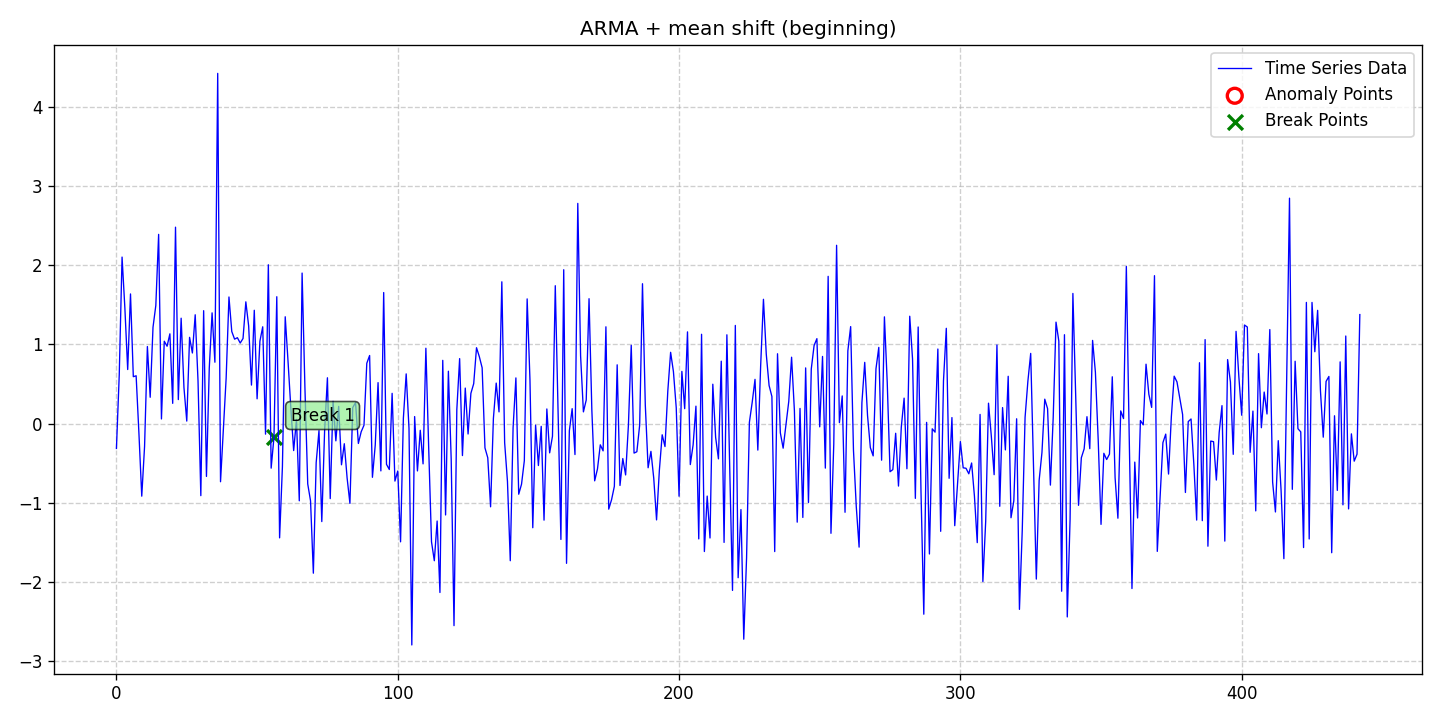

Source data for this figure (header and first rows):
date, data, stationary, det_lin_up, det_lin_down, det_quad, det_cubic, det_exp, det_damped, stoc_trend, volatility, single_seas, multiple_seas, point_anom_single, point_anom_multi, collect_anom, context_anom, mean_shift, var_shift, trend_shift, point_anom_count, point_anom_location, point_anom_point, collect_anom_count
2020-01-01, -0.3148, 0, 0, 0, 0, 0, 0, 0, 0, 0, 0, 0, 0, 0, 0, 0, 1, 0, 0, 0, none, , 0
2020-01-02, 0.6172, 0, 0, 0, 0, 0, 0, 0, 0, 0, 0, 0, 0, 0, 0, 0, 1, 0, 0, 0, none, , 0
2020-01-03, 2.106, 0, 0, 0, 0, 0, 0, 0, 0, 0, 0, 0, 0, 0, 0, 0, 1, 0, 0, 0, none, , 0
2020-01-04, 1.459, 0, 0, 0, 0, 0, 0, 0, 0, 0, 0, 0, 0, 0, 0, 0, 1, 0, 0, 0, none, , 0
2020-01-05, 0.6835, 0, 0, 0, 0, 0, 0, 0, 0, 0, 0, 0, 0, 0, 0, 0, 1, 0, 0, 0, none, , 0
2020-01-06, 1.639, 0, 0, 0, 0, 0, 0, 0, 0, 0, 0, 0, 0, 0, 0, 0, 1, 0, 0, 0, none, , 0
2020-01-07, 0.5929, 0, 0, 0, 0, 0, 0, 0, 0, 0, 0, 0, 0, 0, 0, 0, 1, 0, 0, 0, none, , 0
2020-01-08, 0.6043, 0, 0, 0, 0, 0, 0, 0, 0, 0, 0, 0, 0, 0, 0, 0, 1, 0, 0, 0, none, , 0
2020-01-09, -0.1273, 0, 0, 0, 0, 0, 0, 0, 0, 0, 0, 0, 0, 0, 0, 0, 1, 0, 0, 0, none, , 0
2020-01-10, -0.9183, 0, 0, 0, 0, 0, 0, 0, 0, 0, 0, 0, 0, 0, 0, 0, 1, 0, 0, 0, none, , 0
2020-01-11, -0.2892, 0, 0, 0, 0, 0, 0, 0, 0, 0, 0, 0, 0, 0, 0, 0, 1, 0, 0, 0, none, , 0
2020-01-12, 0.9743, 0, 0, 0, 0, 0, 0, 0, 0, 0, 0, 0, 0, 0, 0, 0, 1, 0, 0, 0, none, , 0
2020-01-13, 0.3326, 0, 0, 0, 0, 0, 0, 0, 0, 0, 0, 0, 0, 0, 0, 0, 1, 0, 0, 0, none, , 0
2020-01-14, 1.218, 0, 0, 0, 0, 0, 0, 0, 0, 0, 0, 0, 0, 0, 0, 0, 1, 0, 0, 0, none, , 0
2020-01-15, 1.494, 0, 0, 0, 0, 0, 0, 0, 0, 0, 0, 0, 0, 0, 0, 0, 1, 0, 0, 0, none, , 0
2020-01-16, 2.393, 0, 0, 0, 0, 0, 0, 0, 0, 0, 0, 0, 0, 0, 0, 0, 1, 0, 0, 0, none, , 0
2020-01-17, 0.05826, 0, 0, 0, 0, 0, 0, 0, 0, 0, 0, 0, 0, 0, 0, 0, 1, 0, 0, 0, none, , 0
2020-01-18, 1.042, 0, 0, 0, 0, 0, 0, 0, 0, 0, 0, 0, 0, 0, 0, 0, 1, 0, 0, 0, none, , 0
2020-01-19, 0.9781, 0, 0, 0, 0, 0, 0, 0, 0, 0, 0, 0, 0, 0, 0, 0, 1, 0, 0, 0, none, , 0
2020-01-20, 1.135, 0, 0, 0, 0, 0, 0, 0, 0, 0, 0, 0, 0, 0, 0, 0, 1, 0, 0, 0, none, , 0
2020-01-21, 0.2556, 0, 0, 0, 0, 0, 0, 0, 0, 0, 0, 0, 0, 0, 0, 0, 1, 0, 0, 0, none, , 0
2020-01-22, 2.484, 0, 0, 0, 0, 0, 0, 0, 0, 0, 0, 0, 0, 0, 0, 0, 1, 0, 0, 0, none, , 0
2020-01-23, 0.3032, 0, 0, 0, 0, 0, 0, 0, 0, 0, 0, 0, 0, 0, 0, 0, 1, 0, 0, 0, none, , 0
2020-01-24, 1.333, 0, 0, 0, 0, 0, 0, 0, 0, 0, 0, 0, 0, 0, 0, 0, 1, 0, 0, 0, none, , 0
2020-01-25, 0.4558, 0, 0, 0, 0, 0, 0, 0, 0, 0, 0, 0, 0, 0, 0, 0, 1, 0, 0, 0, none, , 0
2020-01-26, 0.03136, 0, 0, 0, 0, 0, 0, 0, 0, 0, 0, 0, 0, 0, 0, 0, 1, 0, 0, 0, none, , 0
2020-01-27, 1.09, 0, 0, 0, 0, 0, 0, 0, 0, 0, 0, 0, 0, 0, 0, 0, 1, 0, 0, 0, none, , 0
2020-01-28, 0.8926, 0, 0, 0, 0, 0, 0, 0, 0, 0, 0, 0, 0, 0, 0, 0, 1, 0, 0, 0, none, , 0
2020-01-29, 1.376, 0, 0, 0, 0, 0, 0, 0, 0, 0, 0, 0, 0, 0, 0, 0, 1, 0, 0, 0, none, , 0
2020-01-30, 0.54, 0, 0, 0, 0, 0, 0, 0, 0, 0, 0, 0, 0, 0, 0, 0, 1, 0, 0, 0, none, , 0
2020-01-31, -0.9117, 0, 0, 0, 0, 0, 0, 0, 0, 0, 0, 0, 0, 0, 0, 0, 1, 0, 0, 0, none, , 0
2020-02-01, 1.428, 0, 0, 0, 0, 0, 0, 0, 0, 0, 0, 0, 0, 0, 0, 0, 1, 0, 0, 0, none, , 0
2020-02-02, -0.6687, 0, 0, 0, 0, 0, 0, 0, 0, 0, 0, 0, 0, 0, 0, 0, 1, 0, 0, 0, none, , 0
2020-02-03, 0.7002, 0, 0, 0, 0, 0, 0, 0, 0, 0, 0, 0, 0, 0, 0, 0, 1, 0, 0, 0, none, , 0
2020-02-04, 1.4, 0, 0, 0, 0, 0, 0, 0, 0, 0, 0, 0, 0, 0, 0, 0, 1, 0, 0, 0, none, , 0
2020-02-05, 0.7759, 0, 0, 0, 0, 0, 0, 0, 0, 0, 0, 0, 0, 0, 0, 0, 1, 0, 0, 0, none, , 0
2020-02-06, 4.429, 0, 0, 0, 0, 0, 0, 0, 0, 0, 0, 0, 0, 0, 0, 0, 1, 0, 0, 0, none, , 0
2020-02-07, -0.7359, 0, 0, 0, 0, 0, 0, 0, 0, 0, 0, 0, 0, 0, 0, 0, 1, 0, 0, 0, none, , 0
2020-02-08, -0.06871, 0, 0, 0, 0, 0, 0, 0, 0, 0, 0, 0, 0, 0, 0, 0, 1, 0, 0, 0, none, , 0
2020-02-09, 0.5754, 0, 0, 0, 0, 0, 0, 0, 0, 0, 0, 0, 0, 0, 0, 0, 1, 0, 0, 0, none, , 0
2020-02-10, 1.601, 0, 0, 0, 0, 0, 0, 0, 0, 0, 0, 0, 0, 0, 0, 0, 1, 0, 0, 0, none, , 0
2020-02-11, 1.164, 0, 0, 0, 0, 0, 0, 0, 0, 0, 0, 0, 0, 0, 0, 0, 1, 0, 0, 0, none, , 0
2020-02-12, 1.068, 0, 0, 0, 0, 0, 0, 0, 0, 0, 0, 0, 0, 0, 0, 0, 1, 0, 0, 0, none, , 0
2020-02-13, 1.086, 0, 0, 0, 0, 0, 0, 0, 0, 0, 0, 0, 0, 0, 0, 0, 1, 0, 0, 0, none, , 0
2020-02-14, 1.019, 0, 0, 0, 0, 0, 0, 0, 0, 0, 0, 0, 0, 0, 0, 0, 1, 0, 0, 0, none, , 0
2020-02-15, 1.076, 0, 0, 0, 0, 0, 0, 0, 0, 0, 0, 0, 0, 0, 0, 0, 1, 0, 0, 0, none, , 0
2020-02-16, 1.54, 0, 0, 0, 0, 0, 0, 0, 0, 0, 0, 0, 0, 0, 0, 0, 1, 0, 0, 0, none, , 0
2020-02-17, 1.235, 0, 0, 0, 0, 0, 0, 0, 0, 0, 0, 0, 0, 0, 0, 0, 1, 0, 0, 0, none, , 0
2020-02-18, 0.4868, 0, 0, 0, 0, 0, 0, 0, 0, 0, 0, 0, 0, 0, 0, 0, 1, 0, 0, 0, none, , 0
2020-02-19, 1.433, 0, 0, 0, 0, 0, 0, 0, 0, 0, 0, 0, 0, 0, 0, 0, 1, 0, 0, 0, none, , 0
2020-02-20, 0.3131, 0, 0, 0, 0, 0, 0, 0, 0, 0, 0, 0, 0, 0, 0, 0, 1, 0, 0, 0, none, , 0
2020-02-21, 1.042, 0, 0, 0, 0, 0, 0, 0, 0, 0, 0, 0, 0, 0, 0, 0, 1, 0, 0, 0, none, , 0
2020-02-22, 1.224, 0, 0, 0, 0, 0, 0, 0, 0, 0, 0, 0, 0, 0, 0, 0, 1, 0, 0, 0, none, , 0
2020-02-23, -0.1339, 0, 0, 0, 0, 0, 0, 0, 0, 0, 0, 0, 0, 0, 0, 0, 1, 0, 0, 0, none, , 0
2020-02-24, 2.008, 0, 0, 0, 0, 0, 0, 0, 0, 0, 0, 0, 0, 0, 0, 0, 1, 0, 0, 0, none, , 0
2020-02-25, -0.5641, 0, 0, 0, 0, 0, 0, 0, 0, 0, 0, 0, 0, 0, 0, 0, 1, 0, 0, 0, none, , 0
2020-02-26, -0.1722, 0, 0, 0, 0, 0, 0, 0, 0, 0, 0, 0, 0, 0, 0, 0, 1, 0, 0, 0, none, , 0
2020-02-27, 1.604, 0, 0, 0, 0, 0, 0, 0, 0, 0, 0, 0, 0, 0, 0, 0, 1, 0, 0, 0, none, , 0
2020-02-28, -1.446, 0, 0, 0, 0, 0, 0, 0, 0, 0, 0, 0, 0, 0, 0, 0, 1, 0, 0, 0, none, , 0
2020-02-29, -0.5483, 0, 0, 0, 0, 0, 0, 0, 0, 0, 0, 0, 0, 0, 0, 0, 1, 0, 0, 0, none, , 0
... 383 more rows
